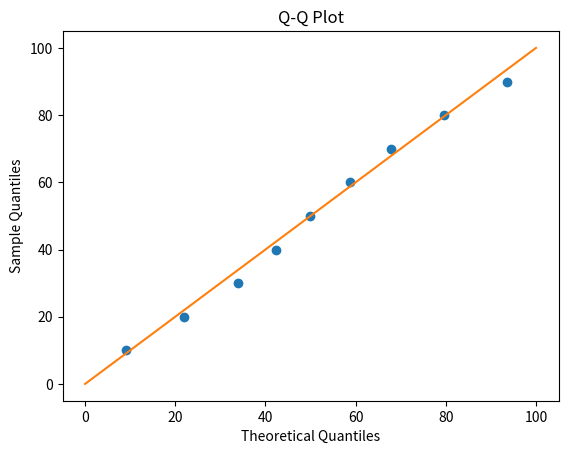

The matplotlib source for this figure:
import matplotlib.pyplot as plt
import numpy as np
from scipy import stats

# Define the frequency of the bins
freq = [0, 22, 61, 132, 151, 159, 201, 180, 163, 91, 32]

# Calculate the cumulative distribution function (CDF) of the data
cum_freq = np.cumsum(freq)
cum_freq_norm = cum_freq / cum_freq[-1]

# Generate a normal distribution with the same mean and standard deviation as the data
mu, sigma = stats.norm.fit(np.arange(0, 101, 10))
print(mu, sigma)
mu, sigma = 53, 21 # from email
norm_dist = stats.norm(mu, sigma)

# Calculate the theoretical quantiles of the normal distribution
theoretical_quantiles = norm_dist.ppf(cum_freq_norm)

# Plot the Q-Q plot
plt.plot(theoretical_quantiles, np.arange(0, 101, 10), 'o')
plt.plot(np.arange(0, 101, 10), np.arange(0, 101, 10), '-')
plt.xlabel('Theoretical Quantiles')
plt.ylabel('Sample Quantiles')
plt.title('Q-Q Plot')
plt.show()
